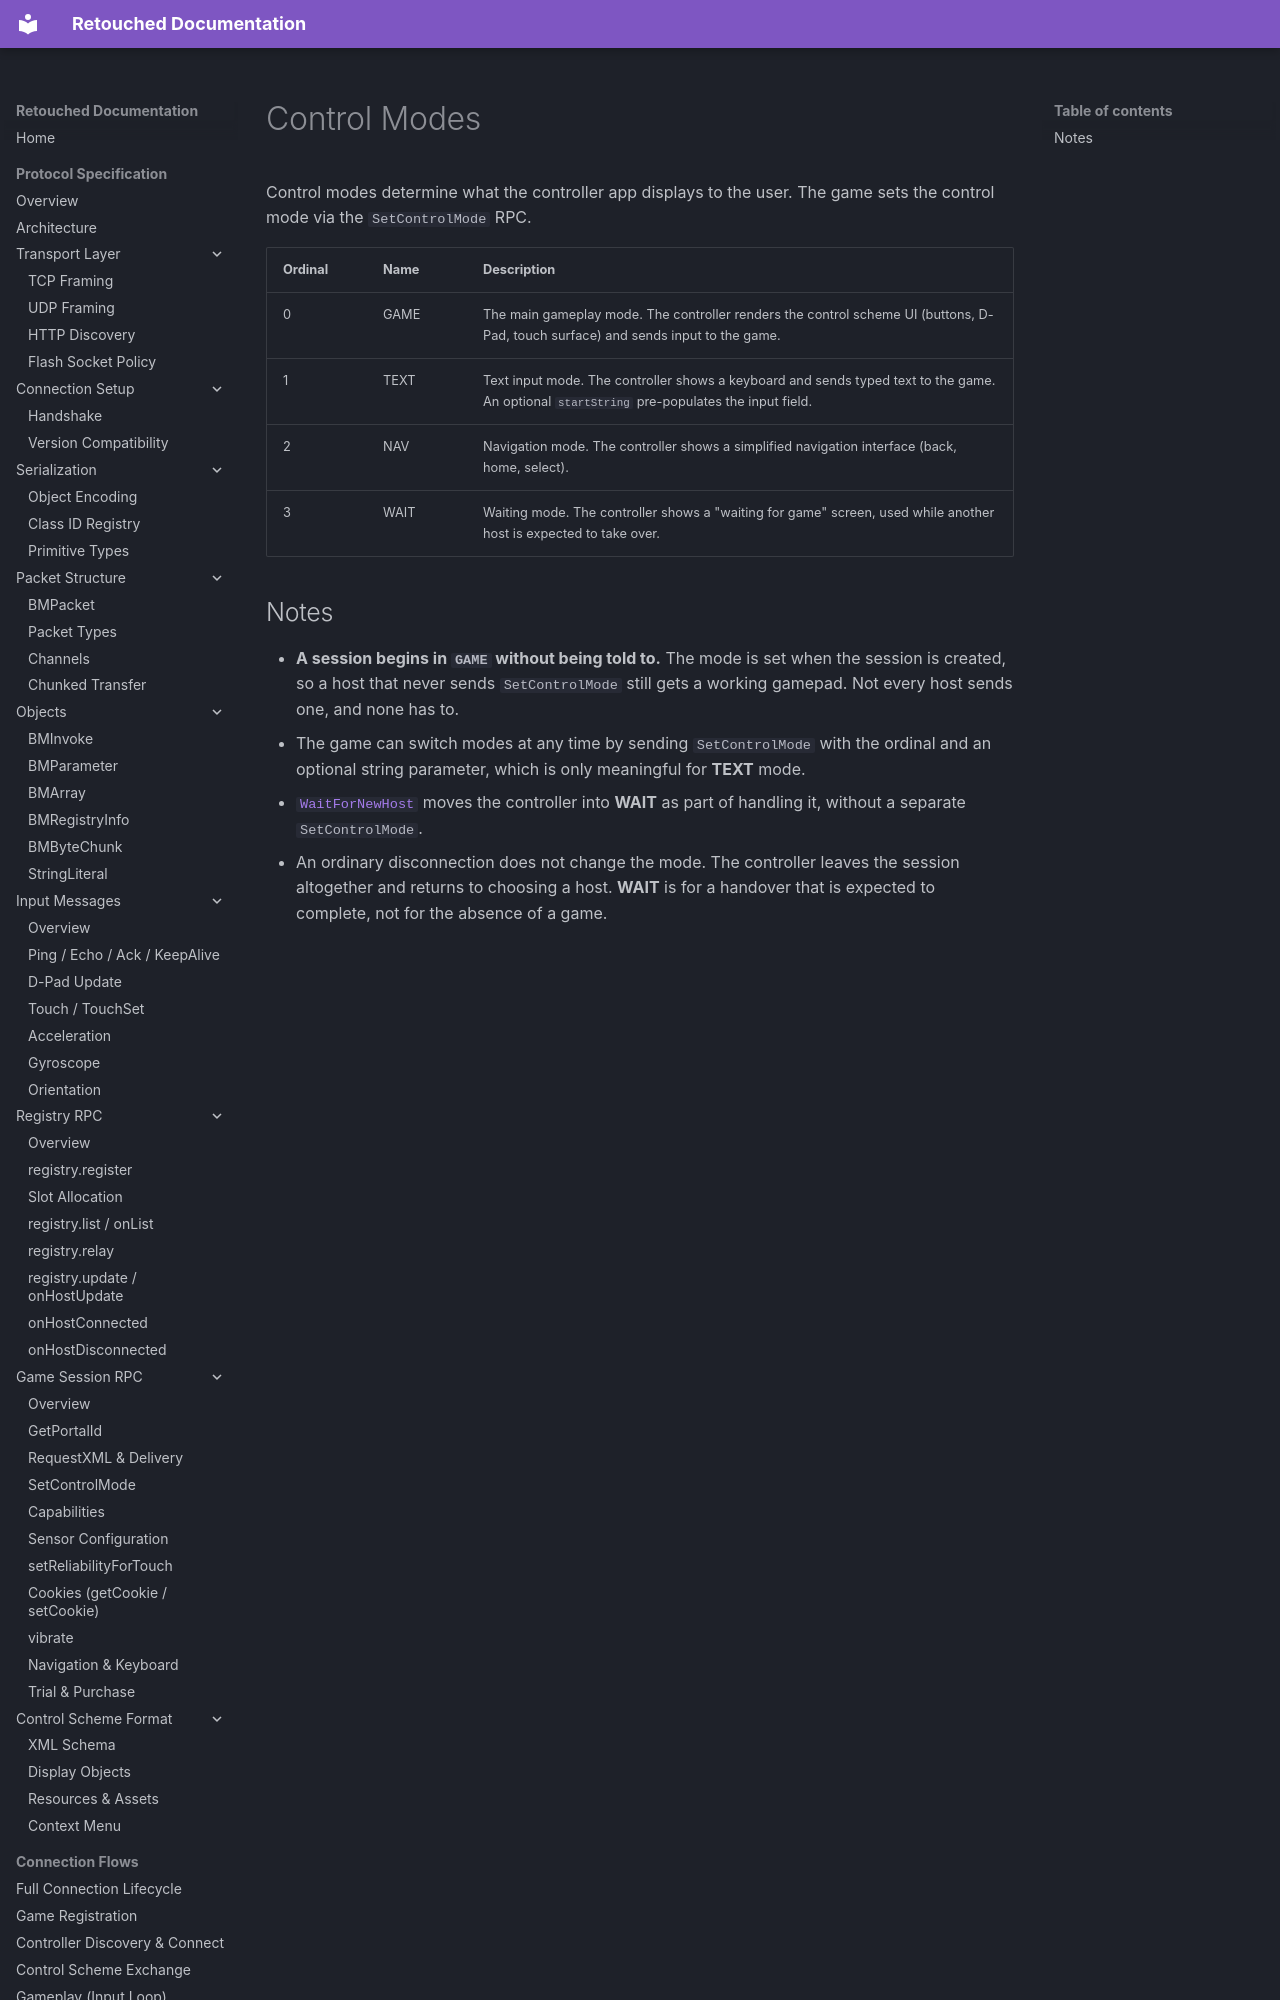

repository: Retouched-Project/retouched-project · page: reference/control-modes/index.html · generator: mkdocs

# Control Modes

Control modes determine what the controller app displays to the user. The game sets the control mode via the `SetControlMode` RPC.

| Ordinal | Name | Description |
|---------|------|-------------|
| 0 | GAME | The main gameplay mode. The controller renders the control scheme UI (buttons, D-Pad, touch surface) and sends input to the game. |
| 1 | TEXT | Text input mode. The controller shows a keyboard and sends typed text to the game. An optional `startString` pre-populates the input field. |
| 2 | NAV | Navigation mode. The controller shows a simplified navigation interface (back, home, select). |
| 3 | WAIT | Waiting mode. The controller shows a "waiting for game" screen, used while another host is expected to take over. |
